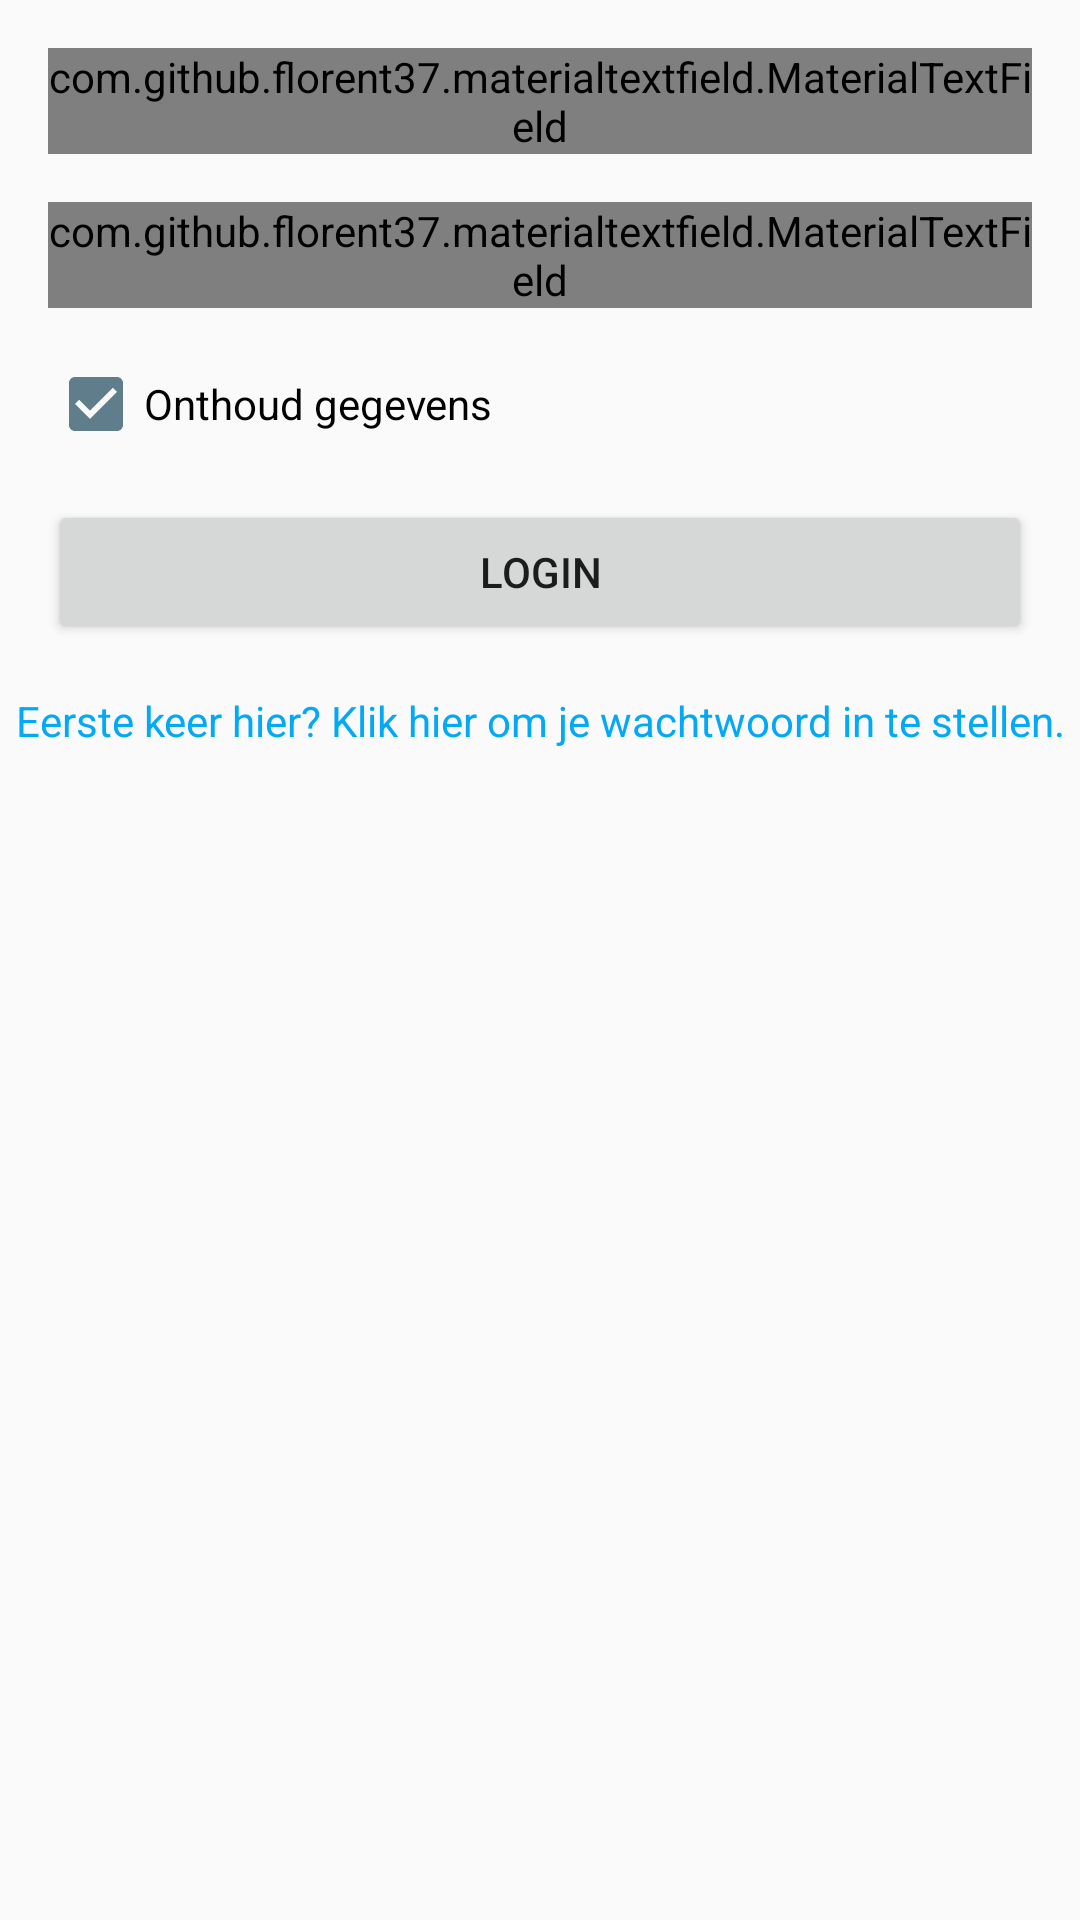

Android layout source for this screen:
<!-- AndroidManifest.xml: application theme AppTheme -->
<!-- res/layout/activity_login.xml -->
<?xml version="1.0" encoding="utf-8"?>
<android.support.constraint.ConstraintLayout xmlns:android="http://schemas.android.com/apk/res/android"
    xmlns:app="http://schemas.android.com/apk/res-auto"
    xmlns:tools="http://schemas.android.com/tools"
    android:layout_width="match_parent"
    android:layout_height="match_parent"
    tools:context="one.smartpass.android.LoginActivity">

    <LinearLayout
        android:id="@+id/loginLayout"
        android:layout_width="match_parent"
        android:layout_height="match_parent"
        android:orientation="vertical">

        <com.github.florent37.materialtextfield.MaterialTextField
            android:layout_width="match_parent"
            android:layout_height="wrap_content"
            android:layout_gravity="center"
            android:layout_marginLeft="16dp"
            android:layout_marginRight="16dp"
            android:layout_marginTop="16dp"
            app:mtf_backgroundColor="@color/lichtGrijs"
            app:mtf_hasFocus="true"
            app:mtf_image="@drawable/account"
            app:mtf_labelColor="@color/colorAccent"
            app:mtf_openKeyboardOnFocus="true"
            android:id="@+id/materialtextfieldgebruikersnaam">

            <EditText
                android:id="@+id/gebruikersnaamtest"
                android:layout_width="match_parent"
                android:layout_height="wrap_content"
                android:hint="Gebruikersnaam"
                android:textSize="15sp" />
        </com.github.florent37.materialtextfield.MaterialTextField>

        <com.github.florent37.materialtextfield.MaterialTextField
            android:layout_width="match_parent"
            android:layout_height="wrap_content"
            android:layout_gravity="center"
            android:layout_marginLeft="16dp"
            android:layout_marginRight="16dp"
            android:layout_marginTop="16dp"
            app:mtf_backgroundColor="@color/lichtGrijs"
            app:mtf_image="@drawable/key"
            app:mtf_labelColor="@color/colorAccent"
            android:id="@+id/materialtextfieldwachtwoord">

            <EditText
                android:id="@+id/wachtwoordtest"
                android:layout_width="match_parent"
                android:layout_height="wrap_content"
                android:layout_marginLeft="16dp"
                android:layout_marginRight="16dp"
                android:hint="Wachtwoord"
                android:inputType="textPassword" />
        </com.github.florent37.materialtextfield.MaterialTextField>

        <CheckBox
            android:id="@+id/onthoudGegevens"
            android:layout_width="match_parent"
            android:layout_height="wrap_content"
            android:text="Onthoud gegevens"
            android:layout_marginTop="16dp"
            android:layout_marginLeft="16dp"
            android:checked="true"/>
        <Button
            android:id="@+id/loginButton"
            android:layout_width="match_parent"
            android:layout_height="wrap_content"
            android:layout_marginLeft="16dp"
            android:layout_marginRight="16dp"
            android:layout_marginTop="16dp"
            android:text="Login" />

        <TextView
            android:id="@+id/wachtwoordInstellen"
            android:layout_width="match_parent"
            android:layout_height="wrap_content"
            android:paddingBottom="16dp"
            android:paddingTop="16dp"
            android:text="Eerste keer hier? Klik hier om je wachtwoord in te stellen."
            android:textAlignment="center"
            android:textColor="@color/linkBlauw"
            android:visibility="visible"/>

        <RelativeLayout
            android:layout_width="match_parent"
            android:layout_height="wrap_content">

            <ProgressBar
                android:id="@+id/login_laden"
                android:layout_width="match_parent"
                android:layout_height="wrap_content"
                android:layout_centerInParent="true"
                android:visibility="gone" />
        </RelativeLayout>


    </LinearLayout>

</android.support.constraint.ConstraintLayout>
<!-- resources referenced by this layout -->
<resources>
  <color name="colorAccent">#607d8b</color>
  <color name="lichtGrijs">#ECEFF1</color>
  <color name="linkBlauw">#03A9F4</color>
  <!-- drawable account: png bitmap (drawable, 4276 bytes) -->
  <!-- drawable key: png bitmap (drawable, 4743 bytes) -->
  <style name="AppTheme" parent="Theme.AppCompat.Light.NoActionBar">
          
          <item name="colorPrimary">@color/colorPrimary</item>
          <item name="colorPrimaryDark">@color/colorPrimaryDark</item>
          <item name="colorAccent">@color/colorAccent</item>
      </style>
  <color name="colorPrimary">#eeeeee</color>
  <color name="colorPrimaryDark">#bcbcbc</color>
</resources>
